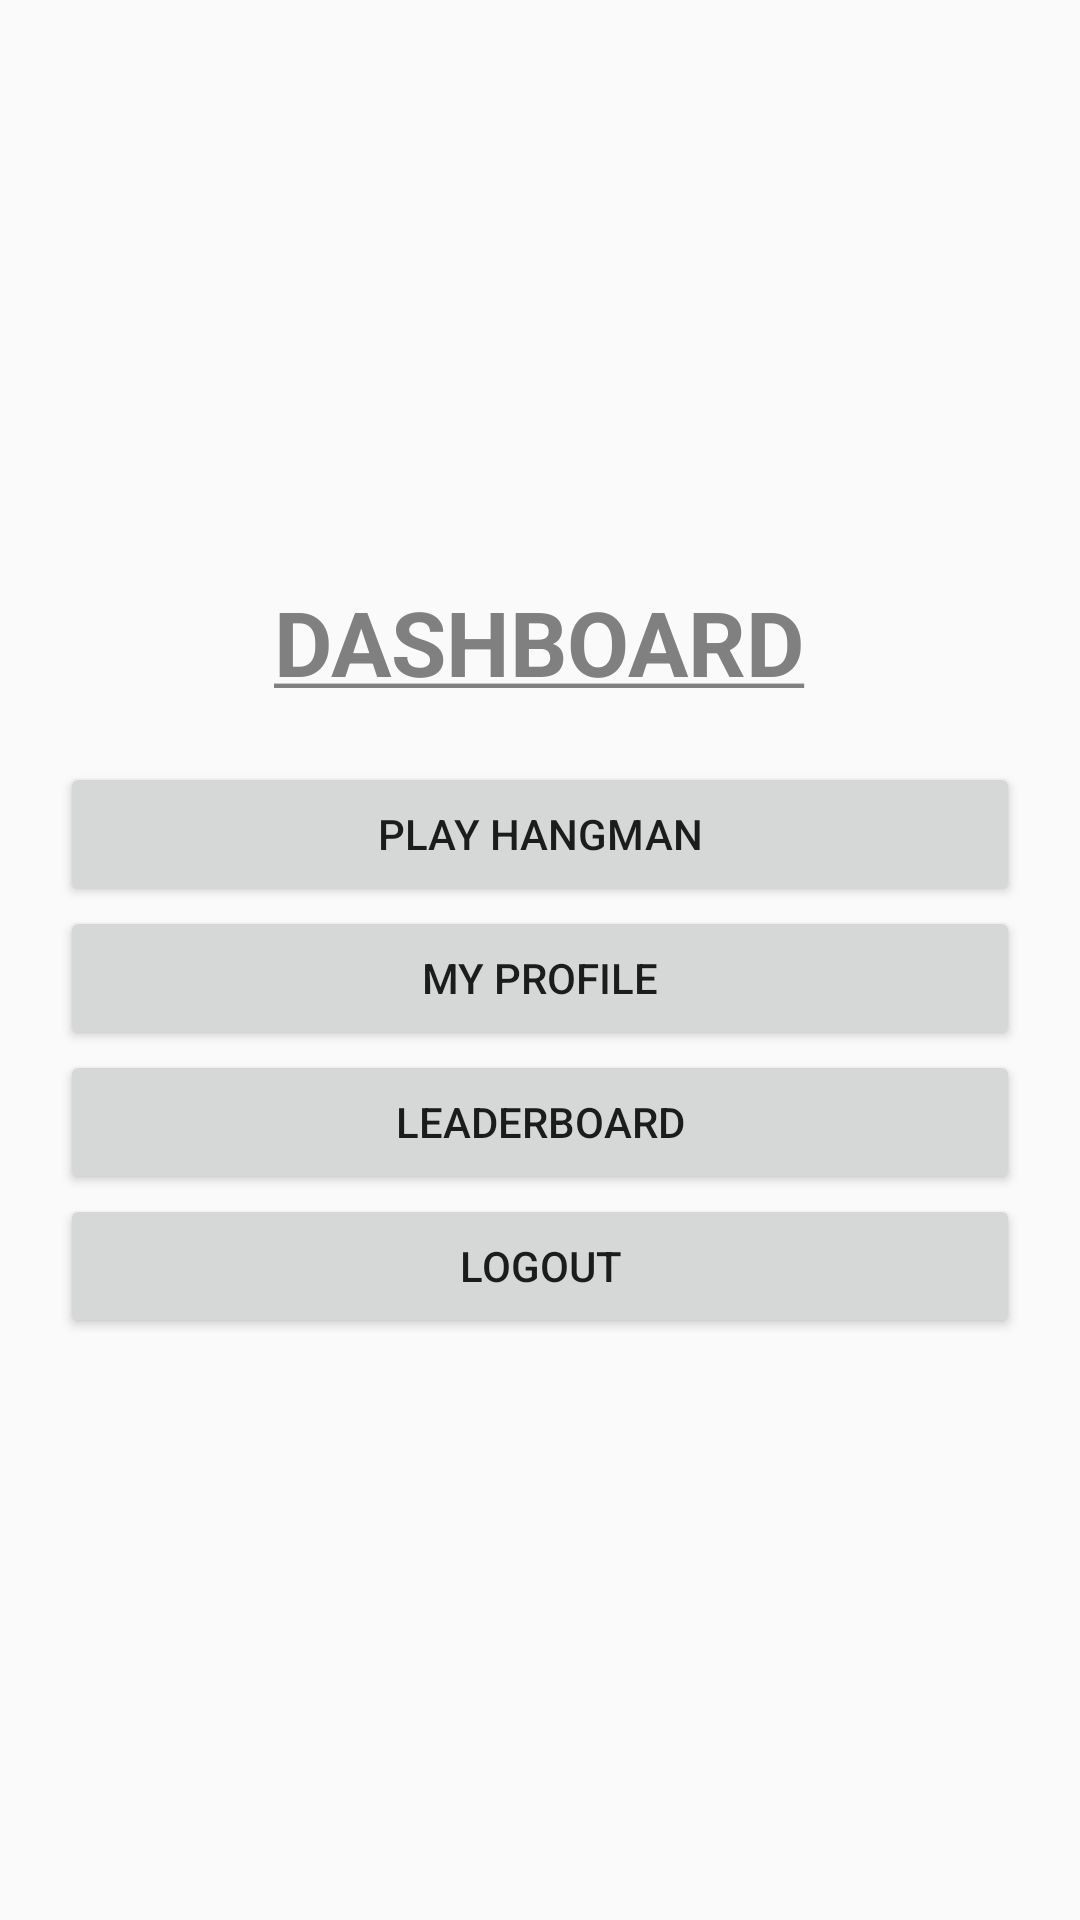

Layout XML and referenced resources for this Android screen:
<!-- AndroidManifest.xml: application theme Theme.AppCompat.Light.NoActionBar -->
<!-- res/layout/activity_dashboard.xml -->
<LinearLayout xmlns:android="http://schemas.android.com/apk/res/android"
    android:orientation="vertical"
    android:gravity="center"
    android:padding="20dp"
    android:layout_width="match_parent"
    android:layout_height="match_parent">

    <TextView
        android:layout_width="wrap_content"
        android:layout_height="wrap_content"
        android:text="@string/dashboard"
        android:textStyle="bold"
        android:textSize="30sp"
        android:layout_marginBottom="20dp"
        android:textColor="@color/black" />

    <Button
        android:id="@+id/playBtn"
        android:text="Play Hangman"
        android:layout_width="match_parent"
        android:layout_height="wrap_content"/>

    <Button
        android:id="@+id/profileBtn"
        android:text="My Profile"
        android:layout_width="match_parent"
        android:layout_height="wrap_content"/>

    <Button
        android:id="@+id/leaderBtn"
        android:text="Leaderboard"
        android:layout_width="match_parent"
        android:layout_height="wrap_content"/>

    <Button
        android:id="@+id/logoutBtn"
        android:text="Logout"
        android:layout_width="match_parent"
        android:layout_height="wrap_content"/>

</LinearLayout>
<!-- resources referenced by this layout -->
<resources>
  <color name="black">#808080</color>
  <string name="dashboard"><u>DASHBOARD</u></string>
</resources>
